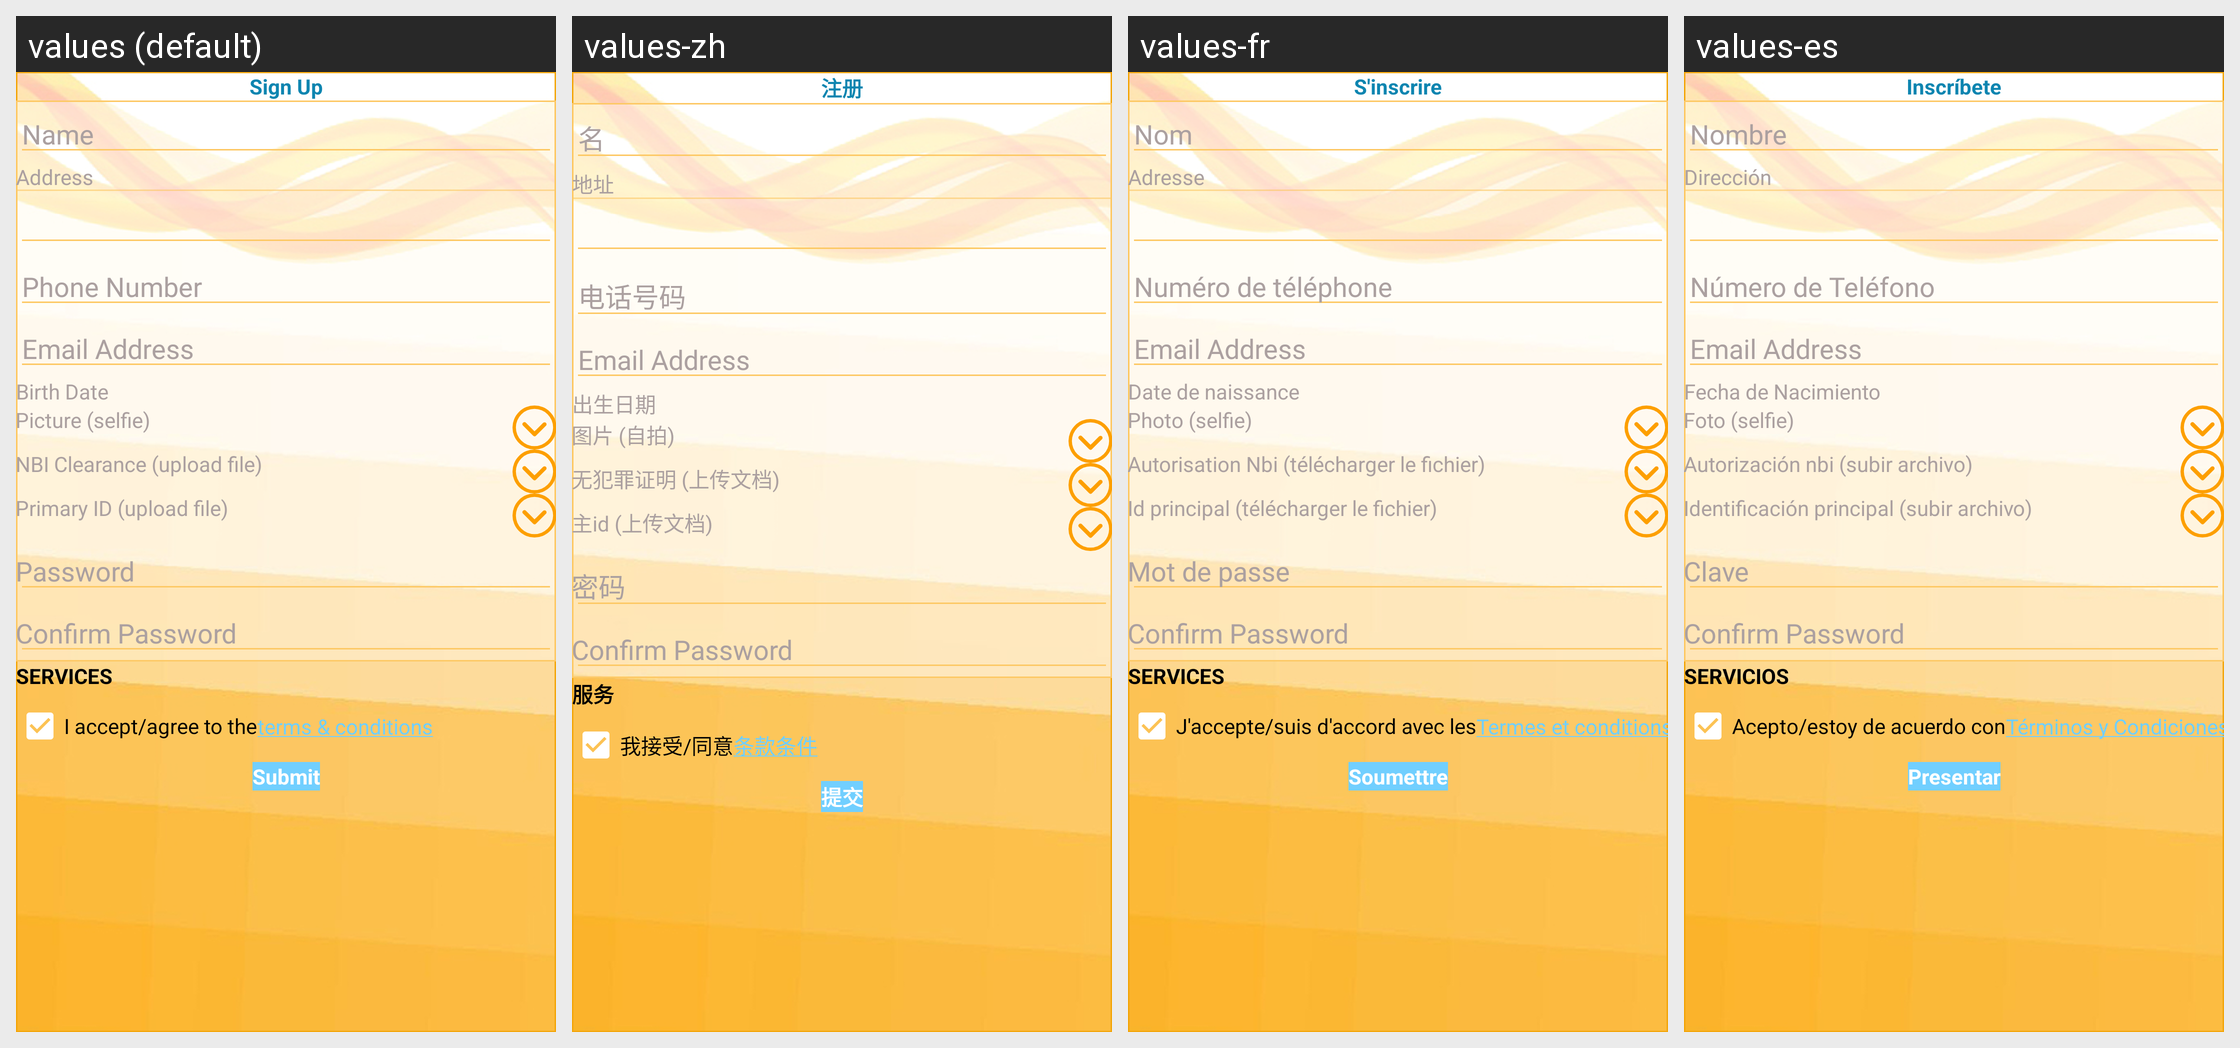

This grid shows one Android layout under several languages. Give, for every string resource on the screen, its name, the default text and each shown locale's text.
Android screen res/layout/fragment_signup_provider.xml rendered under 4 locales, left to right: values (default), values-zh, values-fr, values-es. Device: Nexus 5 (rendered at 1080×1920; each locale shown at half size, 540×960, under a caption strip naming it); theme Theme.MSQ.
Strings drawn on this screen, with the default value and each locale's value (text and hints the layout hard-codes, and strings that could not be matched under every locale, appear in the picture but are not listed):

sign_up
  values: Sign Up
  values-zh: 注册
  values-fr: S'inscrire
  values-es: Inscríbete

name
  values: Name
  values-zh: 名
  values-fr: Nom
  values-es: Nombre

address
  values: Address
  values-zh: 地址
  values-fr: Adresse
  values-es: Dirección

phone_number
  values: Phone Number
  values-zh: 电话号码
  values-fr: Numéro de téléphone
  values-es: Número de Teléfono

birth_date
  values: Birth Date
  values-zh: 出生日期
  values-fr: Date de naissance
  values-es: Fecha de Nacimiento

picture_selfie
  values: Picture (selfie)
  values-zh: 图片 (自拍)
  values-fr: Photo (selfie)
  values-es: Foto (selfie)

nbi_clearance_upload_file
  values: NBI Clearance (upload file)
  values-zh: 无犯罪证明 (上传文档)
  values-fr: Autorisation Nbi (télécharger le fichier)
  values-es: Autorización nbi (subir archivo)

primary_id_upload_file
  values: Primary ID (upload file)
  values-zh: 主id (上传文档)
  values-fr: Id principal (télécharger le fichier)
  values-es: Identificación principal (subir archivo)

password
  values: Password
  values-zh: 密码
  values-fr: Mot de passe
  values-es: Clave

services
  values: SERVICES
  values-zh: 服务
  values-fr: SERVICES
  values-es: SERVICIOS

i_accept_agree_to_the
  values: I accept/agree to the
  values-zh: 我接受/同意
  values-fr: J'accepte/suis d'accord avec les
  values-es: Acepto/estoy de acuerdo con

terms_conditions
  values: terms & conditions
  values-zh: 条款条件
  values-fr: Termes et conditions
  values-es: Términos y Condiciones

submit
  values: Submit
  values-zh: 提交
  values-fr: Soumettre
  values-es: Presentar
